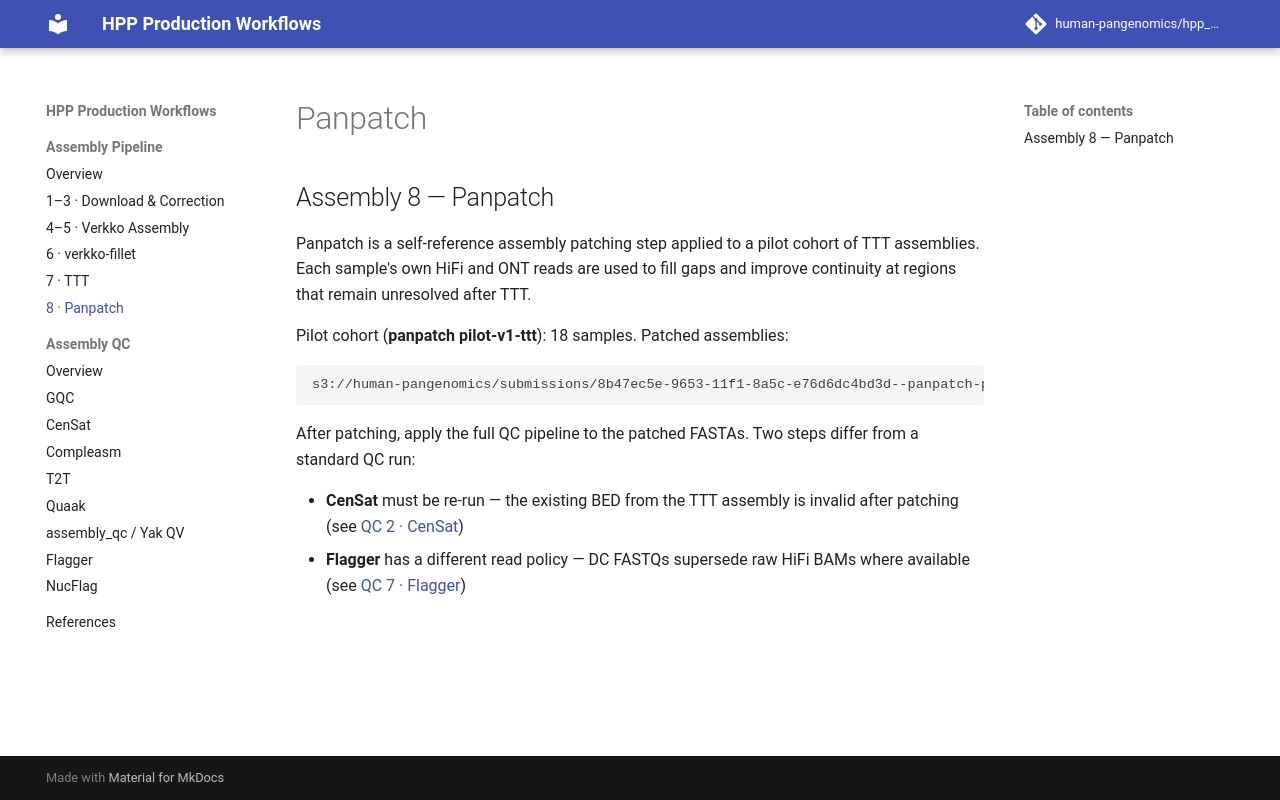

repository: human-pangenomics/hpp_production_workflows · page: assembly/panpatch/index.html · generator: mkdocs

# Panpatch

## Assembly 8 — Panpatch

Panpatch is a self-reference assembly patching step applied to a pilot cohort of TTT assemblies. Each sample's own HiFi and ONT reads are used to fill gaps and improve continuity at regions that remain unresolved after TTT.

Pilot cohort (**panpatch pilot-v1-ttt**): 18 samples. Patched assemblies:

```
s3://human-pangenomics/submissions/8b47ec5e-9653-11f1-8a5c-e76d6dc4bd3d--panpatch-pilot-v1/pilot-v1-ttt/patches-v2/{sid}.hap{1,2}.fa.gz
```

After patching, apply the full QC pipeline to the patched FASTAs. Two steps differ from a standard QC run:

- **CenSat** must be re-run — the existing BED from the TTT assembly is invalid after patching (see [QC 2 · CenSat](../qc/censat.md))
- **Flagger** has a different read policy — DC FASTQs supersede raw HiFi BAMs where available (see [QC 7 · Flagger](../qc/flagger.md))
